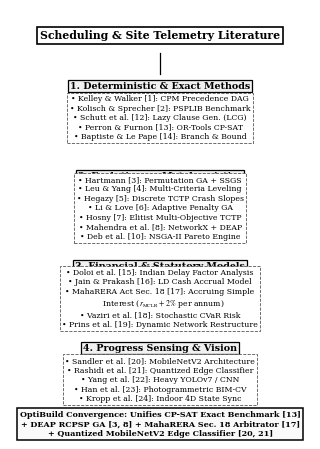

Write Python code to recreate this figure. (Note: this script raises an exception after producing the figure.)
"""
Generate Figure 1 and Figure 2 for OptiBuild IEEE Conference Paper.
Optimized for IEEE column width: single-column ~3.45 in, crisp 600 DPI, clean B&W/grayscale aesthetics.
"""

import matplotlib.pyplot as plt
import matplotlib.patches as patches

plt.rcParams['font.family'] = 'serif'
plt.rcParams['font.serif'] = ['Times New Roman', 'DejaVu Serif', 'Times']
plt.rcParams['mathtext.fontset'] = 'stix'

def generate_figure1():
    # Figure 1: Taxonomy - Single Column width friendly (3.45 x 4.8 inches)
    fig, ax = plt.subplots(figsize=(3.45, 4.6), dpi=600)
    ax.set_xlim(0, 100)
    ax.set_ylim(0, 100)
    ax.axis('off')

    # Root Box
    root_bbox = dict(boxstyle="square,pad=0.3", fc="#FFFFFF", ec="#000000", lw=1.2)
    ax.text(50, 94, "Scheduling & Site Telemetry Literature",
            ha="center", va="center", fontsize=7.8, fontweight="bold", bbox=root_bbox)

    # 4 Category Rows
    branches = [
        {
            "name": "1. Deterministic & Exact Methods",
            "y": 78,
            "items": "• Kelley & Walker [1]: CPM Precedence DAG\n• Kolisch & Sprecher [2]: PSPLIB Benchmark\n• Schutt et al. [12]: Lazy Clause Gen. (LCG)\n• Perron & Furnon [13]: OR-Tools CP-SAT\n• Baptiste & Le Pape [14]: Branch & Bound"
        },
        {
            "name": "2. Evolutionary Metaheuristics",
            "y": 57,
            "items": "• Hartmann [3]: Permutation GA + SSGS\n• Leu & Yang [4]: Multi-Criteria Leveling\n• Hegazy [5]: Discrete TCTP Crash Slopes\n• Li & Love [6]: Adaptive Penalty GA\n• Hosny [7]: Elitist Multi-Objective TCTP\n• Mahendra et al. [8]: NetworkX + DEAP\n• Deb et al. [10]: NSGA-II Pareto Engine"
        },
        {
            "name": "3. Financial & Statutory Models",
            "y": 36,
            "items": "• Doloi et al. [15]: Indian Delay Factor Analysis\n• Jain & Prakash [16]: LD Cash Accrual Model\n• MahaRERA Act Sec. 18 [17]: Accruing Simple\n   Interest ($r_{\\mathrm{MCLR}} + 2\\%$ per annum)\n• Vaziri et al. [18]: Stochastic CVaR Risk\n• Prins et al. [19]: Dynamic Network Restructure"
        },
        {
            "name": "4. Progress Sensing & Vision",
            "y": 17,
            "items": "• Sandler et al. [20]: MobileNetV2 Architecture\n• Rashidi et al. [21]: Quantized Edge Classifier\n• Yang et al. [22]: Heavy YOLOv7 / CNN\n• Han et al. [23]: Photogrammetric BIM-CV\n• Kropp et al. [24]: Indoor 4D State Sync"
        }
    ]

    ax.plot([50, 50], [90, 85], color="#000000", lw=0.9)

    for b in branches:
        by = b["y"]
        # Header Box
        h_bbox = dict(boxstyle="square,pad=0.2", fc="#F0F0F0", ec="#000000", lw=0.9)
        ax.text(50, by + 4.2, b["name"], ha="center", va="center", fontsize=6.8, fontweight="bold", bbox=h_bbox)
        # Content Box
        c_bbox = dict(boxstyle="square,pad=0.3", fc="#FFFFFF", ec="#555555", lw=0.6, ls="--")
        ax.text(50, by - 3.2, b["items"], ha="center", va="center", fontsize=5.6, bbox=c_bbox, linespacing=1.25)

    # OptiBuild Convergence Footer Box
    conv_bbox = dict(boxstyle="square,pad=0.3", fc="#FAFAFA", ec="#000000", lw=1.1)
    ax.text(50, 3.5, "OptiBuild Convergence: Unifies CP-SAT Exact Benchmark [13]\n+ DEAP RCPSP GA [3, 8] + MahaRERA Sec. 18 Arbitrator [17]\n+ Quantized MobileNetV2 Edge Classifier [20, 21]",
            ha="center", va="center", fontsize=5.8, fontweight="bold", bbox=conv_bbox, linespacing=1.2)

    plt.tight_layout()
    plt.savefig("research/literature-survey/figures/fig1_taxonomy.png", dpi=600, bbox_inches="tight")
    plt.close()
    print("Figure 1 generated successfully (Single-column layout).")

def generate_figure2():
    # Figure 2: Architecture - Single Column or 2-column compact (6.8 x 2.2 inches)
    fig, ax = plt.subplots(figsize=(6.8, 2.1), dpi=600)
    ax.set_xlim(0, 100)
    ax.set_ylim(0, 100)
    ax.axis('off')

    stages = [
        {
            "num": "STAGE 1",
            "title": "Edge Vision Classifier",
            "x": 10,
            "y": 62,
            "desc": "Site Photo Capture\nMobileNetV2 Quantized\nStructural vs. Finishing\nHuman Review Audit"
        },
        {
            "num": "STAGE 2",
            "title": "Dynamic CPM DAG",
            "x": 30,
            "y": 62,
            "desc": "NetworkX DAG Engine\nAs-Built State Sync\nDual Topological Passes\nFloat Isolation ($TF_i=0$)"
        },
        {
            "num": "STAGE 3",
            "title": "Parallel Rescheduler",
            "x": 50,
            "y": 62,
            "desc": "DEAP RCPSP GA (SSGS)\nResource Bound Caps\nOR-Tools CP-SAT Solver\nOptimality Gap Benchmark"
        },
        {
            "num": "STAGE 4",
            "title": "Financial Arbitrator",
            "x": 70,
            "y": 62,
            "desc": "Sec. 18 Accruing Interest\nCrash Slopes ($S_i$)\nEconomic Arbitrator:\nAccelerate vs. Accept"
        },
        {
            "num": "STAGE 5",
            "title": "Actionable Schedule",
            "x": 90,
            "y": 62,
            "desc": "Crashing Work Orders\nRevised Baseline Gantt\nCrew Resource Matrix\nRERA Compliance Log"
        }
    ]

    for s in stages:
        bbox = dict(boxstyle="square,pad=0.25", fc="#FFFFFF", ec="#000000", lw=0.9)
        ax.text(s["x"], s["y"], f"{s['num']}: {s['title']}\n\n{s['desc']}",
                ha="center", va="center", fontsize=5.6, bbox=bbox, linespacing=1.2)

    arrow_props = dict(arrowstyle="->", color="#000000", lw=1.0, mutation_scale=9)
    ax.annotate("", xy=(20.5, 62), xytext=(17.5, 62), arrowprops=arrow_props)
    ax.annotate("", xy=(40.5, 62), xytext=(37.5, 62), arrowprops=arrow_props)
    ax.annotate("", xy=(60.5, 62), xytext=(57.5, 62), arrowprops=arrow_props)
    ax.annotate("", xy=(80.5, 62), xytext=(77.5, 62), arrowprops=arrow_props)

    # Feedback loop
    ax.plot([90, 90], [39, 18], color="#000000", lw=0.8, ls="-")
    ax.plot([90, 10], [18, 18], color="#000000", lw=0.8, ls="-")
    ax.annotate("", xy=(10, 39), xytext=(10, 18), arrowprops=dict(arrowstyle="->", color="#000000", lw=0.8, mutation_scale=8))

    fb_bbox = dict(boxstyle="square,pad=0.2", fc="#F5F5F5", ec="#444444", lw=0.6, ls="--")
    ax.text(50, 18, "Closed-Loop Field Telemetry: Periodic Visual Verification & Dynamic Re-Scheduling Loop",
            ha="center", va="center", fontsize=5.8, fontweight="bold", bbox=fb_bbox)

    # Top Title
    t_bbox = dict(boxstyle="square,pad=0.25", fc="#000000", ec="#000000", lw=0.8)
    ax.text(50, 93, "OPTIBUILD END-TO-END CLOSED-LOOP SCHEDULING & STATUTORY ARBITRATION ARCHITECTURE",
            ha="center", va="center", fontsize=6.8, fontweight="bold", color="#FFFFFF", bbox=t_bbox)

    plt.tight_layout()
    plt.savefig("research/literature-survey/figures/fig2_architecture.png", dpi=600, bbox_inches="tight")
    plt.close()
    print("Figure 2 generated successfully (Compact 2-column layout).")

if __name__ == "__main__":
    generate_figure1()
    generate_figure2()
